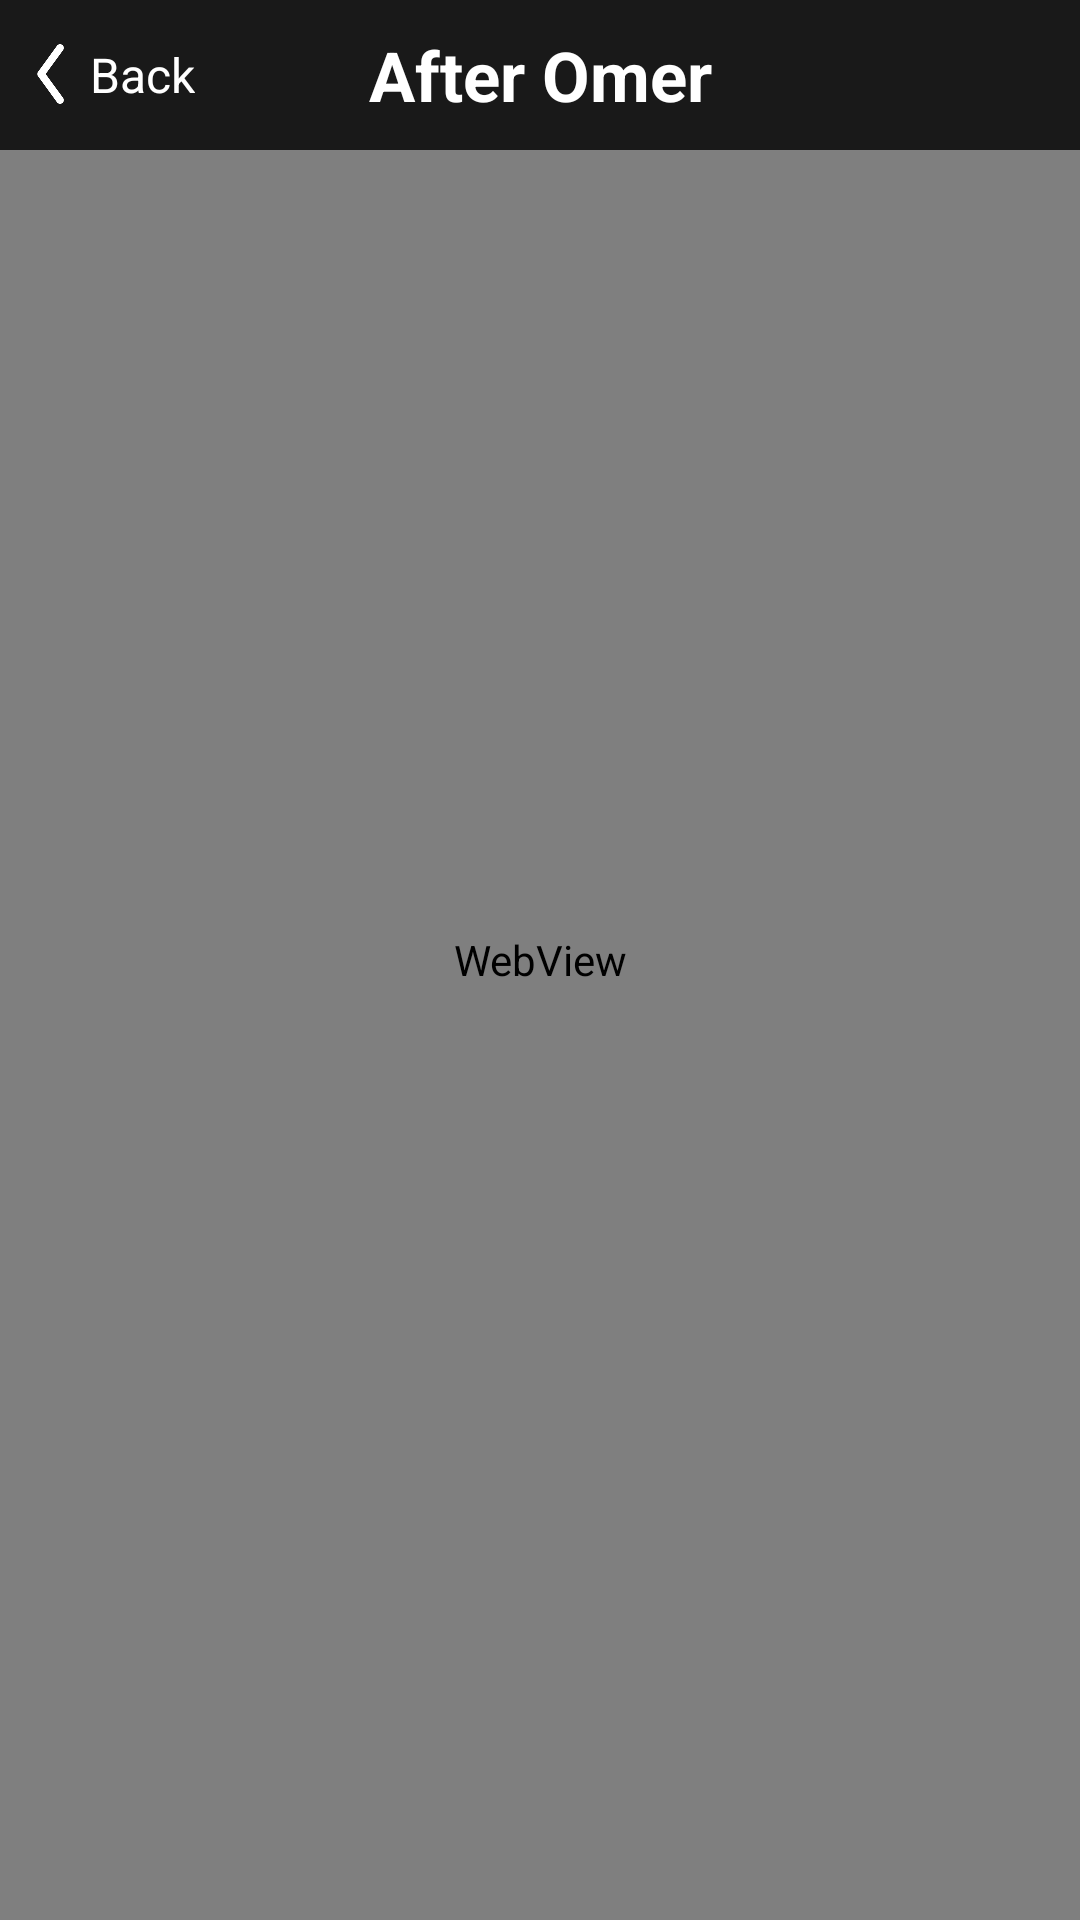

Android layout source for this screen:
<!-- AndroidManifest.xml: application theme AppTheme -->
<!-- res/layout/aftercard.xml -->
<?xml version="1.0" encoding="utf-8"?>
<RelativeLayout
 	xmlns:android="http://schemas.android.com/apk/res/android"
    android:orientation="vertical"
    android:layout_width="fill_parent"
    android:layout_height="fill_parent"
	android:background="@drawable/background">
<LinearLayout
    	android:id="@+id/webviewLinear"    		
        android:layout_width="fill_parent" 
        android:layout_marginBottom="0dp"
        android:layout_marginTop="0dp"
        android:layout_height="fill_parent">
	<TextView
		android:layout_width="wrap_content"
		android:layout_height="wrap_content"
		android:id="@+id/textViewDate"/>
			
		<WebView
	    	android:id="@+id/webview" 
	        android:layout_width="fill_parent" 
	        android:layout_height="fill_parent"
	        android:layout_marginBottom="0dp"
	        android:scrollbarSize="0dp"
	        android:scrollbars="none"/>
	        
    </LinearLayout>

	<RelativeLayout
	    android:layout_width="fill_parent"
	    android:id="@+id/info_title"
	    android:layout_height="50dp"
		android:background="#CC000000">

		<RelativeLayout
			android:id="@+id/backBut_after_omar"
			android:layout_width="wrap_content"
			android:layout_height="wrap_content"
			android:layout_alignParentStart="true"
			android:layout_centerVertical="true"
			android:layout_marginLeft="5dp"
			>

			<ImageView
				android:layout_width="25dp"
				android:layout_height="20dp"
				android:layout_centerVertical="true"
				android:src="@drawable/arrow_left_white"
				android:id="@+id/back"/>
			<TextView
				android:layout_width="wrap_content"
				android:layout_height="wrap_content"
				android:text="Back"
				android:textColor="#ffffff"
				android:layout_toRightOf="@id/back"
				android:textSize="16dp"/>


		</RelativeLayout>

	
	    <TextView 
	        android:layout_width="fill_parent"
	        android:layout_height="50dp"
	    	android:text="After Omer"
			android:textColor="#ffffff"
	    	android:textSize="23dp"
			android:textStyle="bold"
			android:gravity="center"
			android:layout_centerHorizontal="true"/>
		
	</RelativeLayout>
		









	    
   
	    
    </RelativeLayout>
		
		










		



















<!-- resources referenced by this layout -->
<resources>
  <!-- drawable arrow_left_white: png bitmap (drawable, 1666 bytes) -->
  <style name="AppTheme" parent="Theme.AppCompat.Light.DarkActionBar">
          
          <item name="colorPrimary">@color/colorPrimary</item>
          <item name="colorPrimaryDark">@color/colorPrimaryDark</item>
          <item name="colorAccent">@color/colorAccent</item>
      </style>
  <color name="colorPrimary">#3F51B5</color>
  <color name="colorPrimaryDark">#303F9F</color>
  <color name="colorAccent">#FF4081</color>
</resources>
